Dataset: c-1 (GitHub, aslelekova/coursework-sber). Classes: clean, dirty.

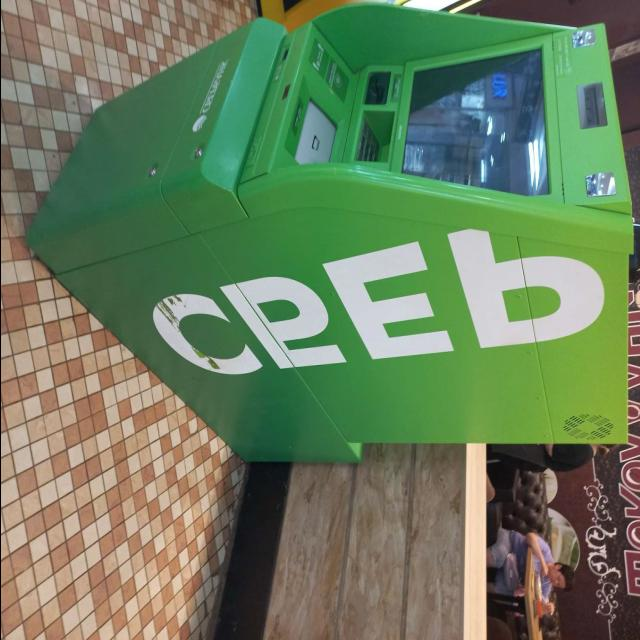
Label: dirty

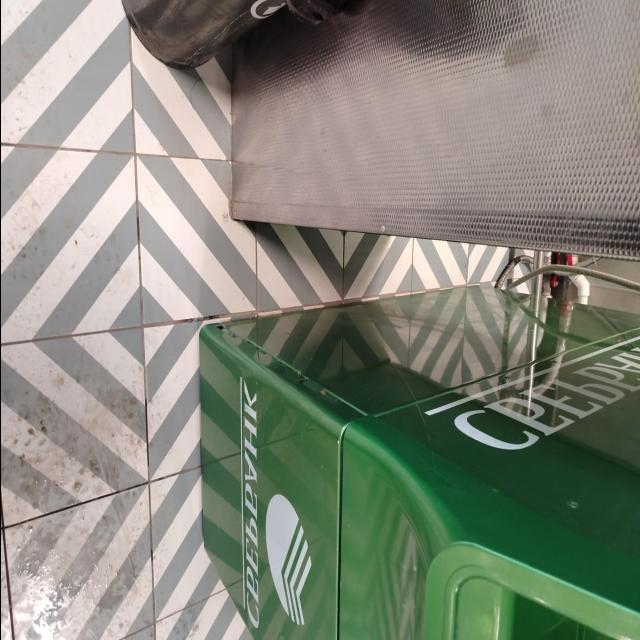
Label: dirty

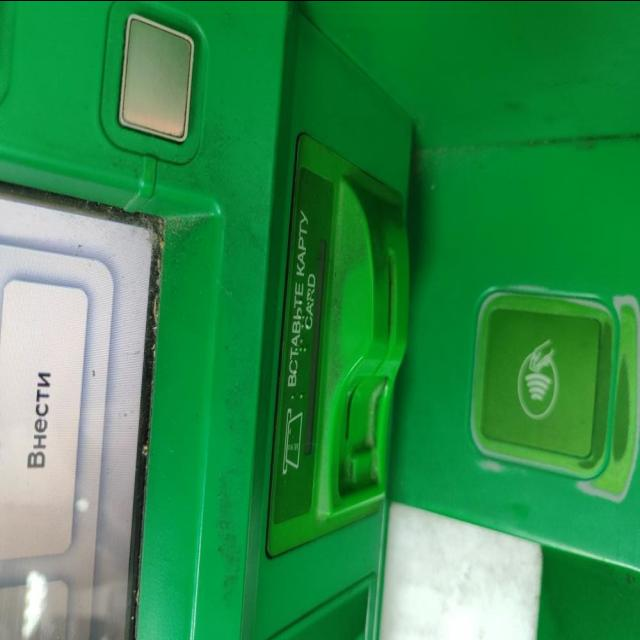
Label: dirty

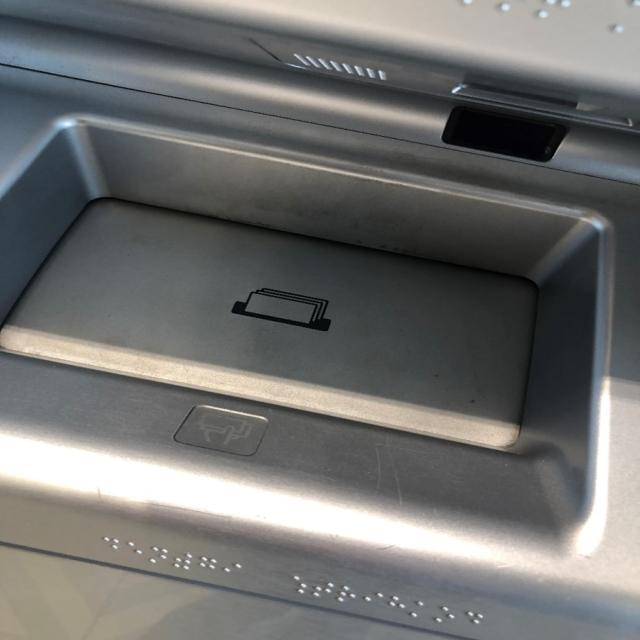
Label: dirty

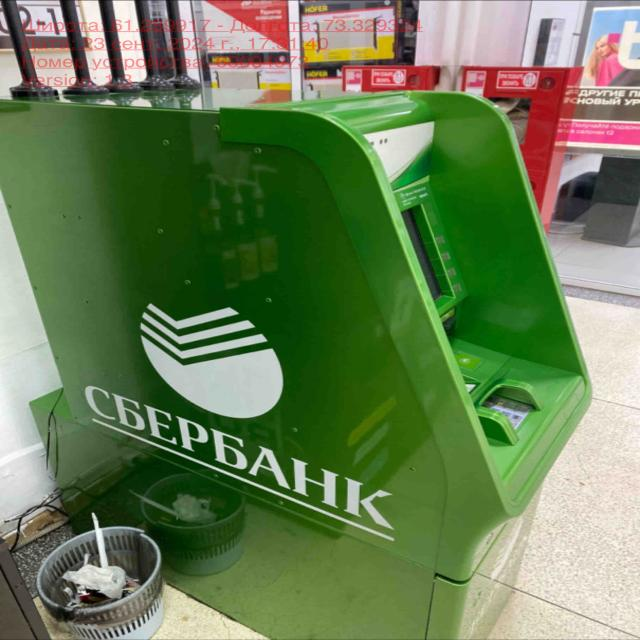
Label: clean

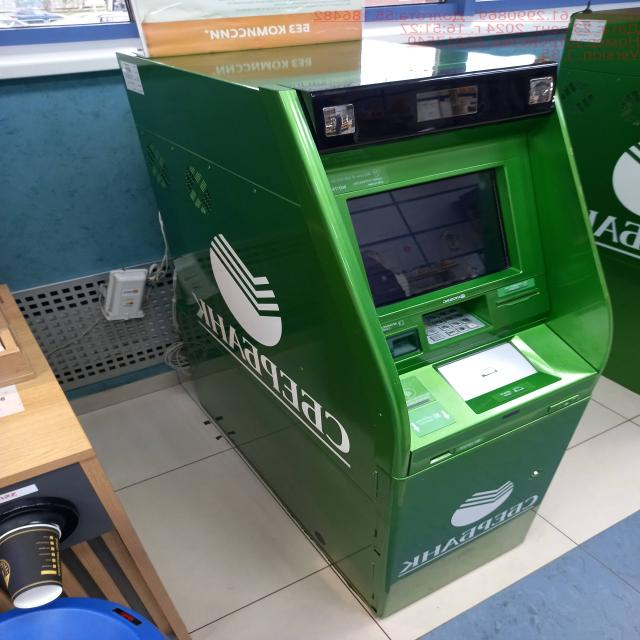
Label: clean
